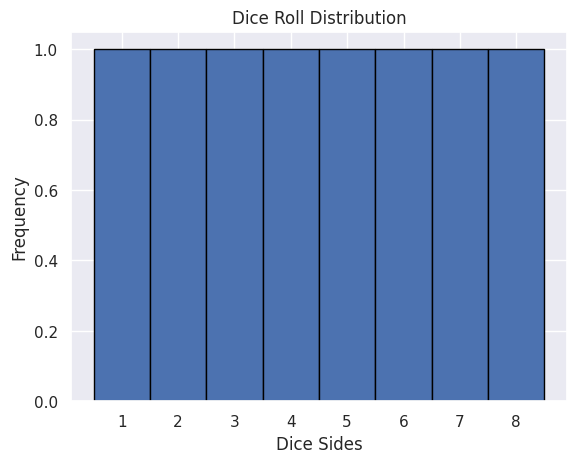

This figure's Python source:
import numpy as np
from scipy.stats import chisquare
import matplotlib.pyplot as plt
import seaborn as sns
sns.set()

# The Null Hypothesis assumes that the dice is fair
# The Alternate Hypothesis assumes that the dice isn't fair

dice_sides = 8  # Change the number of sides here

# Roll your dice and put your results here
observed = [1, 2, 3, 4, 5, 6, 7, 8]

# Convert observed rolls to a NumPy array
observed_rolls = np.array(observed)

# Compute observed frequencies
observed_freq = np.bincount(observed_rolls, minlength=dice_sides + 1)[1:]

# Compute expected frequencies (assuming a fair dice)
expected_freq = np.full(dice_sides, len(observed_rolls) / dice_sides)

# Check if sample size is large enough for Chi-square assumption
if np.any(expected_freq < 5):
    print(f"Warning: Expected frequencies are less than 5. Consider collecting more data.")
else:
    print("The sample size is adequate for the Chi-square test.")

# Perform Chi-square test
chi2_stat, p_value = chisquare(observed_freq, expected_freq)

# Luck related calculations
average_roll = np.mean(observed_rolls)
expected_average = (dice_sides + 1) / 2  # Correct expected average
luck_percentile = (average_roll - 1) / (dice_sides - 1) * 100

# Print results
print(f"Average Roll: {average_roll:.2f}")
print(f"Expected Average Roll: {expected_average:.2f}")
print(f"Luck Percentile: {luck_percentile:.2f}%")  
print(f"Number of Rolls: {len(observed)}")

# Chi-square test results
print(f"Observed Frequencies: {observed_freq}")
print(f"Expected Frequencies: {expected_freq}")
print(f"Chi-square Statistic: {chi2_stat:.2f}")
print(f"P-value: {p_value:.4f}")

if p_value < 0.05:
    print("We reject the null hypothesis. The die is likely not fair.")
else:
    print("We fail to reject the null hypothesis. The die is likely fair.")

# Plot histogram of observed rolls
plt.hist(observed_rolls, bins=np.arange(0.5, dice_sides + 1.5, 1), edgecolor='black')
plt.xticks(range(1, dice_sides + 1))
plt.xlabel('Dice Sides')
plt.ylabel('Frequency')
plt.title('Dice Roll Distribution')
plt.show()
